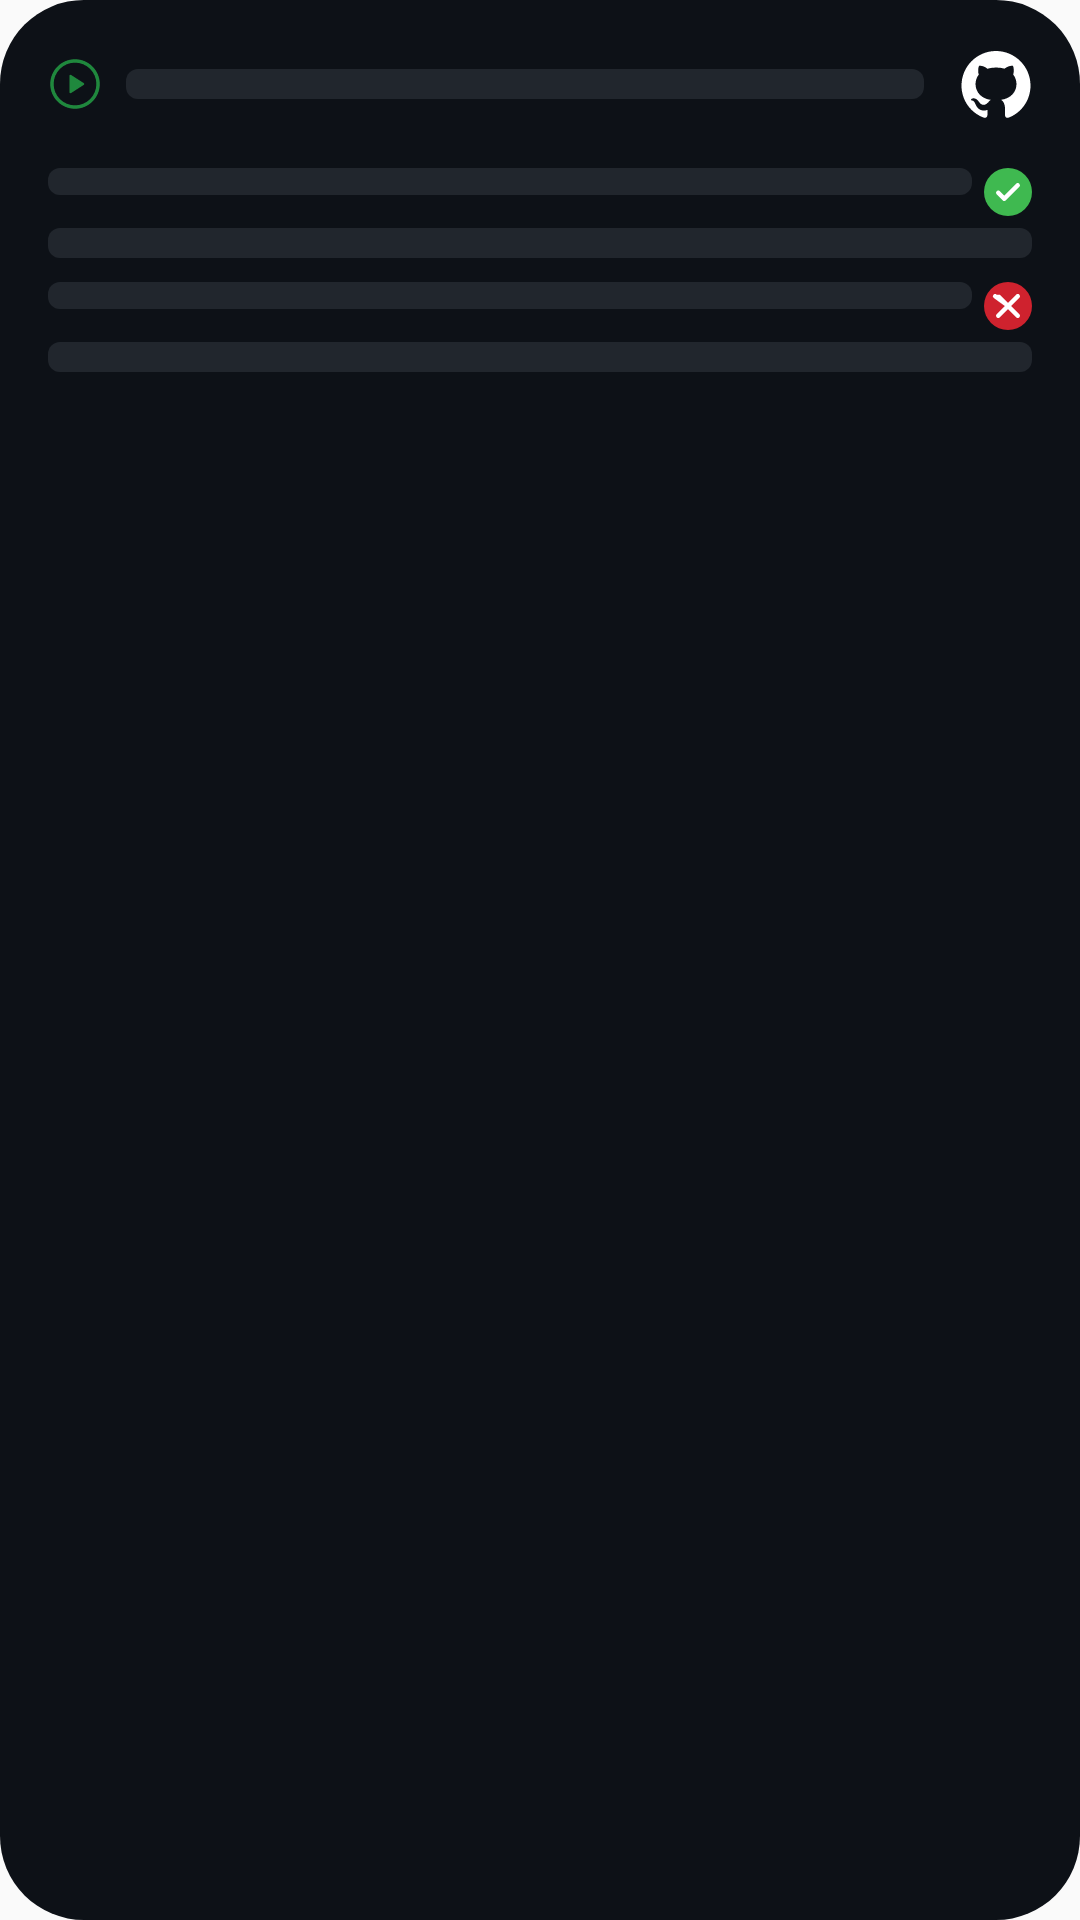

Write the Android layout XML for this screen, with the resource values it uses.
<!-- AndroidManifest.xml: application theme Theme.NexusWid -->
<!-- res/layout/widget_actions_preview.xml -->
<?xml version="1.0" encoding="utf-8"?>
<LinearLayout xmlns:android="http://schemas.android.com/apk/res/android"
    android:layout_width="match_parent"
    android:layout_height="match_parent"
    android:background="@drawable/widget_pull_requests_bg"
    android:orientation="vertical"
    android:paddingLeft="16dp"
    android:paddingRight="16dp"
    android:paddingTop="14dp"
    android:paddingBottom="14dp">

    <LinearLayout
        android:layout_width="match_parent"
        android:layout_height="28dp"
        android:gravity="center_vertical"
        android:orientation="horizontal">

        <ImageView
            android:layout_width="18dp"
            android:layout_height="18dp"
            android:src="@drawable/ic_play_green"
            android:contentDescription="@null" />

        <ImageView
            android:layout_width="0dp"
            android:layout_height="10dp"
            android:layout_weight="1"
            android:layout_marginStart="8dp"
            android:layout_marginEnd="12dp"
            android:src="@drawable/widget_skeleton_bar"
            android:scaleType="fitXY"
            android:contentDescription="@null" />

        <ImageView
            android:layout_width="24dp"
            android:layout_height="24dp"
            android:src="@drawable/ic_mark_github"
            android:contentDescription="@null" />
    </LinearLayout>

    <FrameLayout
        android:layout_width="match_parent"
        android:layout_height="10dp" />

    <LinearLayout
        android:layout_width="match_parent"
        android:layout_height="0dp"
        android:layout_weight="1"
        android:orientation="vertical">

        <LinearLayout
            android:layout_width="match_parent"
            android:layout_height="wrap_content"
            android:orientation="vertical"
            android:paddingTop="4dp"
            android:paddingBottom="4dp">

            <LinearLayout
                android:layout_width="match_parent"
                android:layout_height="wrap_content"
                android:orientation="horizontal">

                <ImageView
                    android:layout_width="0dp"
                    android:layout_height="9dp"
                    android:layout_weight="1"
                    android:src="@drawable/widget_skeleton_bar"
                    android:scaleType="fitXY"
                    android:contentDescription="@null" />

                <ImageView
                    android:layout_width="16dp"
                    android:layout_height="16dp"
                    android:layout_marginStart="4dp"
                    android:src="@drawable/ic_check_circle_green"
                    android:contentDescription="@null" />
            </LinearLayout>

            <ImageView
                android:layout_width="match_parent"
                android:layout_height="10dp"
                android:layout_marginTop="4dp"
                android:src="@drawable/widget_skeleton_bar"
                android:scaleType="fitXY"
                android:contentDescription="@null" />
        </LinearLayout>

        <LinearLayout
            android:layout_width="match_parent"
            android:layout_height="wrap_content"
            android:orientation="vertical"
            android:paddingTop="4dp"
            android:paddingBottom="4dp">

            <LinearLayout
                android:layout_width="match_parent"
                android:layout_height="wrap_content"
                android:orientation="horizontal">

                <ImageView
                    android:layout_width="0dp"
                    android:layout_height="9dp"
                    android:layout_weight="1"
                    android:src="@drawable/widget_skeleton_bar"
                    android:scaleType="fitXY"
                    android:contentDescription="@null" />

                <ImageView
                    android:layout_width="16dp"
                    android:layout_height="16dp"
                    android:layout_marginStart="4dp"
                    android:src="@drawable/ic_x_circle_red"
                    android:contentDescription="@null" />
            </LinearLayout>

            <ImageView
                android:layout_width="match_parent"
                android:layout_height="10dp"
                android:layout_marginTop="4dp"
                android:src="@drawable/widget_skeleton_bar"
                android:scaleType="fitXY"
                android:contentDescription="@null" />
        </LinearLayout>
    </LinearLayout>
</LinearLayout>
<!-- resources referenced by this layout -->
<resources>
  <!-- drawable ic_check_circle_green (drawable) -->
  <vector xmlns:android="http://schemas.android.com/apk/res/android"
      android:width="16dp"
      android:height="16dp"
      android:viewportWidth="16"
      android:viewportHeight="16">
      <path
          android:fillColor="#3FB950"
          android:pathData="M8,16A8,8,0,1,1,8,0a8,8,0,0,1,0,16Z" />
      <path
          android:fillColor="#FFFFFF"
          android:pathData="M11.78,6.28a0.751,0.751,0,0,0,-0.018,-1.042,0.751,0.751,0,0,0,-1.042,-0.018L6.75,9.19,5.28,7.72a0.751,0.751,0,0,0,-1.042,0.018,0.751,0.751,0,0,0,-0.018,1.042l2,2a0.75,0.75,0,0,0,1.06,0Z" />
  </vector>
  <!-- drawable ic_mark_github (drawable) -->
  <vector xmlns:android="http://schemas.android.com/apk/res/android"
      android:width="24dp"
      android:height="24dp"
      android:viewportWidth="24"
      android:viewportHeight="24"
      android:tint="#FFFFFF">
      <path
          android:fillColor="#FFFFFF"
          android:pathData="M10.226,17.284c-2.965,-0.36 -5.054,-2.493 -5.054,-5.256 0,-1.123 0.404,-2.336 1.078,-3.144 -0.292,-0.741 -0.247,-2.314 0.09,-2.965 0.898,-0.112 2.111,0.36 2.83,1.01 0.853,-0.269 1.752,-0.404 2.853,-0.404 1.1,0 1.999,0.135 2.807,0.382 0.696,-0.629 1.932,-1.1 2.83,-0.988 0.315,0.606 0.36,2.179 0.067,2.942 0.72,0.854 1.101,2 1.101,3.167 0,2.763 -2.089,4.852 -5.098,5.234 0.763,0.494 1.28,1.572 1.28,2.807v2.336c0,0.674 0.561,1.056 1.235,0.786 4.066,-1.55 7.255,-5.615 7.255,-10.646C23.5,6.188 18.334,1 11.978,1 5.62,1 0.5,6.188 0.5,12.545c0,4.986 3.167,9.12 7.435,10.669 0.606,0.225 1.19,-0.18 1.19,-0.786V20.63a2.9,2.9 0,0 1,-1.078 0.224c-1.483,0 -2.359,-0.808 -2.987,-2.313 -0.247,-0.607 -0.517,-0.966 -1.034,-1.033 -0.27,-0.023 -0.359,-0.135 -0.359,-0.27 0,-0.27 0.45,-0.471 0.898,-0.471 0.652,0 1.213,0.404 1.797,1.235 0.45,0.651 0.921,0.943 1.483,0.943 0.561,0 0.92,-0.202 1.437,-0.719 0.382,-0.381 0.674,-0.718 0.944,-0.943" />
  </vector>
  <!-- drawable ic_play_green (drawable) -->
  <vector xmlns:android="http://schemas.android.com/apk/res/android"
      android:width="24dp"
      android:height="24dp"
      android:viewportWidth="24"
      android:viewportHeight="24"
      android:tint="#1F883D">
      <path
          android:fillColor="#FFFFFF"
          android:pathData="M9.5 15.584V8.416a.5.5 0 0 1 .77-.42l5.576 3.583a.5.5 0 0 1 0 .842l-5.576 3.584a.5.5 0 0 1-.77-.42Z" />
      <path
          android:fillColor="#FFFFFF"
          android:pathData="M1 12C1 5.925 5.925 1 12 1s11 4.925 11 11-4.925 11-11 11S1 18.075 1 12Zm11-9.5A9.5 9.5 0 0 0 2.5 12a9.5 9.5 0 0 0 9.5 9.5 9.5 9.5 0 0 0 9.5-9.5A9.5 9.5 0 0 0 12 2.5Z" />
  </vector>
  <!-- drawable ic_x_circle_red (drawable) -->
  <vector xmlns:android="http://schemas.android.com/apk/res/android"
      android:width="16dp"
      android:height="16dp"
      android:viewportWidth="16"
      android:viewportHeight="16">
      <path
          android:fillColor="#CF222E"
          android:pathData="M8,16A8,8,0,1,1,8,0a8,8,0,0,1,0,16Z" />
      <path
          android:fillColor="#FFFFFF"
          android:pathData="M4.22,4.22a0.751,0.751,0,0,0,-1.042,0,0.751,0.751,0,0,0,0,1.042L6.94,8,4.22,10.72a0.751,0.751,0,0,0,0,1.06,0.751,0.751,0,0,0,1.06,0L8,9.06l2.72,2.72a0.751,0.751,0,0,0,1.06,0,0.751,0.751,0,0,0,0,-1.06L9.06,8l2.72,-2.72a0.751,0.751,0,0,0,0,-1.06,0.751,0.751,0,0,0,-1.06,0L8,6.94,5.28,4.22Z" />
  </vector>
  <!-- drawable widget_pull_requests_bg (drawable) -->
  <?xml version="1.0" encoding="utf-8"?>
  <shape xmlns:android="http://schemas.android.com/apk/res/android"
      android:shape="rectangle">
      <solid android:color="#0D1117" />
      <corners android:radius="28dp" />
  </shape>
  <!-- drawable widget_skeleton_bar (drawable) -->
  <?xml version="1.0" encoding="utf-8"?>
  <shape xmlns:android="http://schemas.android.com/apk/res/android"
      android:shape="rectangle">
      <solid android:color="#21262D" />
      <corners android:radius="4dp" />
  </shape>
  <style name="Theme.NexusWid" parent="android:Theme.Material.Light.NoActionBar" />
</resources>
